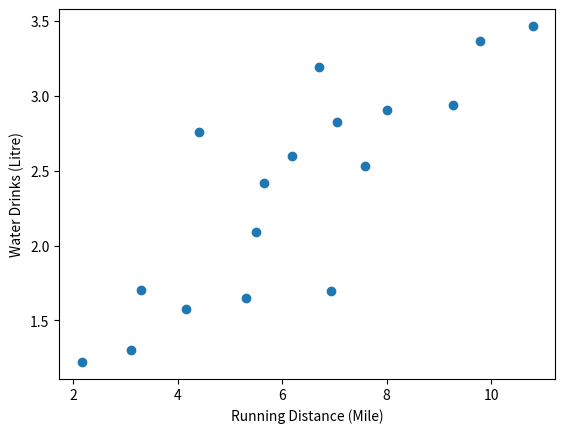

Reproduce this figure in Python.
import random
import numpy as np
import matplotlib.pyplot as plt

# Running Distance in Mile
x = np.array([3.3,4.4,5.5,6.71,6.93,4.168,9.779,6.182,7.59,2.167,
                         7.042,10.791,5.313,7.997,5.654,9.27,3.1])

# Water Drinks in Litre
y = np.array([1.7,2.76,2.09,3.19,1.694,1.573,3.366,2.596,2.53,1.221,
                         2.827,3.465,1.65,2.904,2.42,2.94,1.3])

plt.scatter(x, y)
plt.xlabel('Running Distance (Mile)')
plt.ylabel('Water Drinks (Litre)')

# Question 1
## For linear relationship, mean-square-error (MSE) tells if it is a good line (good model) or not
## y[i] and y_pred[i] are i-th element of list y and list y_pred respectively where y_pred[i] = w_1 x[i] +w_0
## Define error as: E[i] = y_pred[i] - y[i]
## Define mean-square-error as: MSE = 1/N sum_{i=0}^{N-1} E[i]^2
## Also mean-square-error is equal to: MSE = 1/N sum_{i=0}^{N-1} (y_pred[i] - y[i])^2
## The parameter N is: N = len(y)

def min_sq_error(y, x, w1, w0): #w1 = slope && w0 = intercept
    y_pred = [w1*num+w0 for num in x]
    # print(y_pred)
    sum_squared_error = sum([(y_element - f_element)**2 for y_element,f_element in zip(y,y_pred)])
    N = len(y)
    mse = sum_squared_error/N
    return mse

print(f'Mean Squared Error of (y, x, 0.7, 0.3) = {min_sq_error(y, x, 0.7, 0.3)}')
print(f'Mean Squared Error of (y, x, 0.25163494, 0.79880123) = {min_sq_error(y, x, 0.25163494, 0.79880123)}')

def get_mean(arr):
    return sum([i for i in arr]) / len(arr)

#Question 3
def slope_intercept_LR(x, y):
    x_bar = get_mean(x)
    y_bar = get_mean(y)
    x_y_bar = sum([(i*j) for i,j in zip(x,y)]) / len(x)
    x_squared_bar = sum([i**2 for i in x]) / len(x)
    x_bar_squared = x_bar**2
    w1 = (x_y_bar - y_bar*x_bar) / (x_squared_bar - x_bar_squared)
    w0 = y_bar - w1*x_bar
    return w1, w0

print(slope_intercept_LR(x, y))